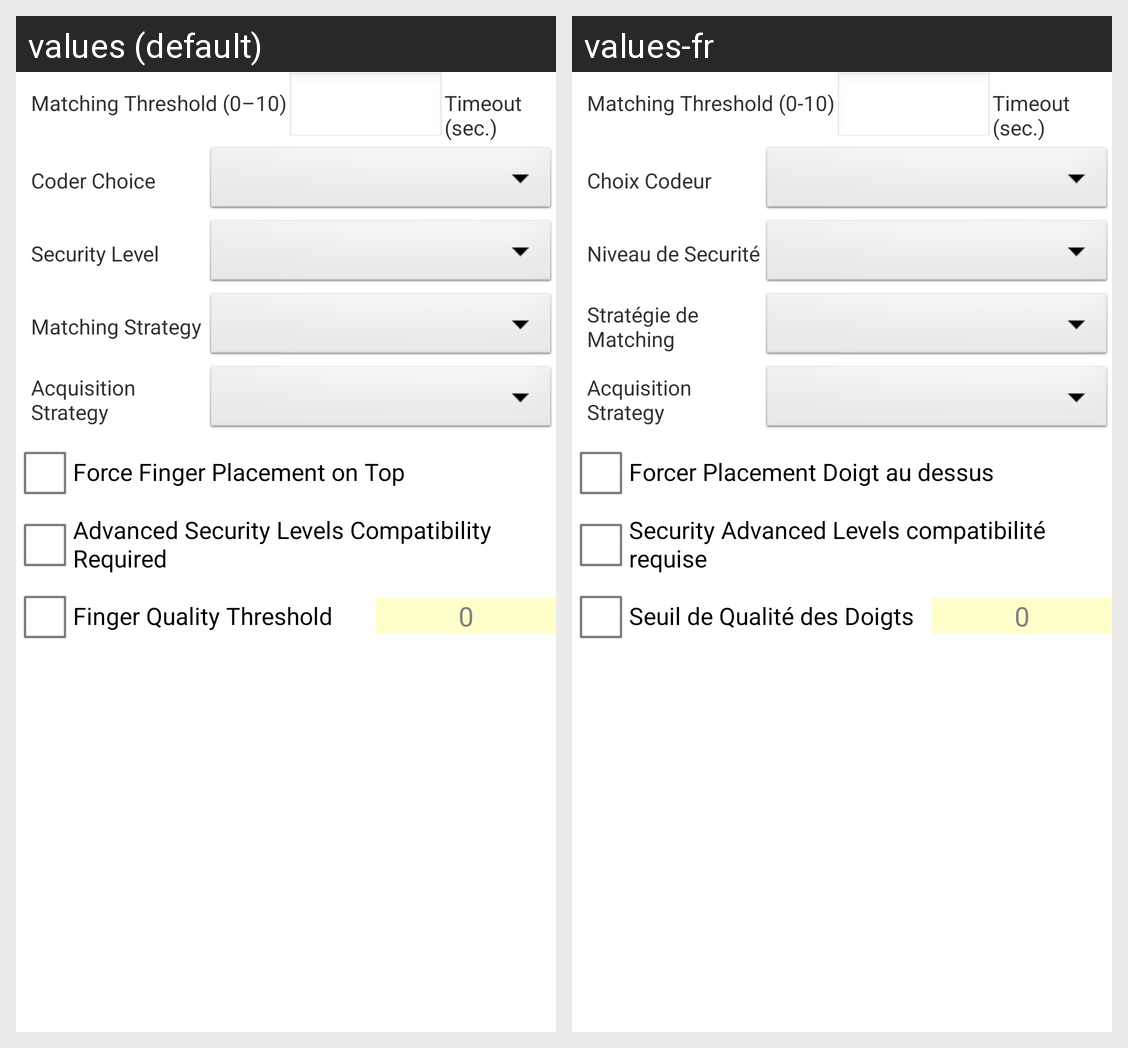

Here is an Android app screen in its default locale and in the app's own translations. Write out the translated-string differences for the strings that appear on this screen.
Android screen res/layout/generalbiometricsettings.xml rendered under 2 locales, left to right: values (default), values-fr. Device: Nexus 5 (rendered at 1080×1920; each locale shown at half size, 540×960, under a caption strip naming it); theme AppTheme.
Strings drawn on this screen, with the default value and each locale's value (text and hints the layout hard-codes, and strings that could not be matched under every locale, appear in the picture but are not listed):

matchingthreshold
  values: Matching Threshold (0–10)
  values-fr: Matching Threshold (0-10)

timeoutsec
  values: Timeout (sec.)
  values-fr: Timeout (sec.)

coderchoice
  values: Coder Choice
  values-fr: Choix Codeur

securitylevel
  values: Security Level
  values-fr: Niveau de Securité

matchingstrategy
  values: Matching Strategy
  values-fr: Stratégie de Matching

acquisitionStrategy
  values: Acquisition Strategy
  values-fr: Acquisition Strategy

forcefingerplacementontop
  values: Force Finger Placement on Top
  values-fr: Forcer Placement Doigt au dessus

advancedseclevelcompatibilityreq
  values: Advanced Security Levels Compatibility Required
  values-fr: Security Advanced Levels compatibilité requise

fingerqualitythreshold
  values: Finger Quality Threshold
  values-fr: Seuil de Qualité des Doigts
